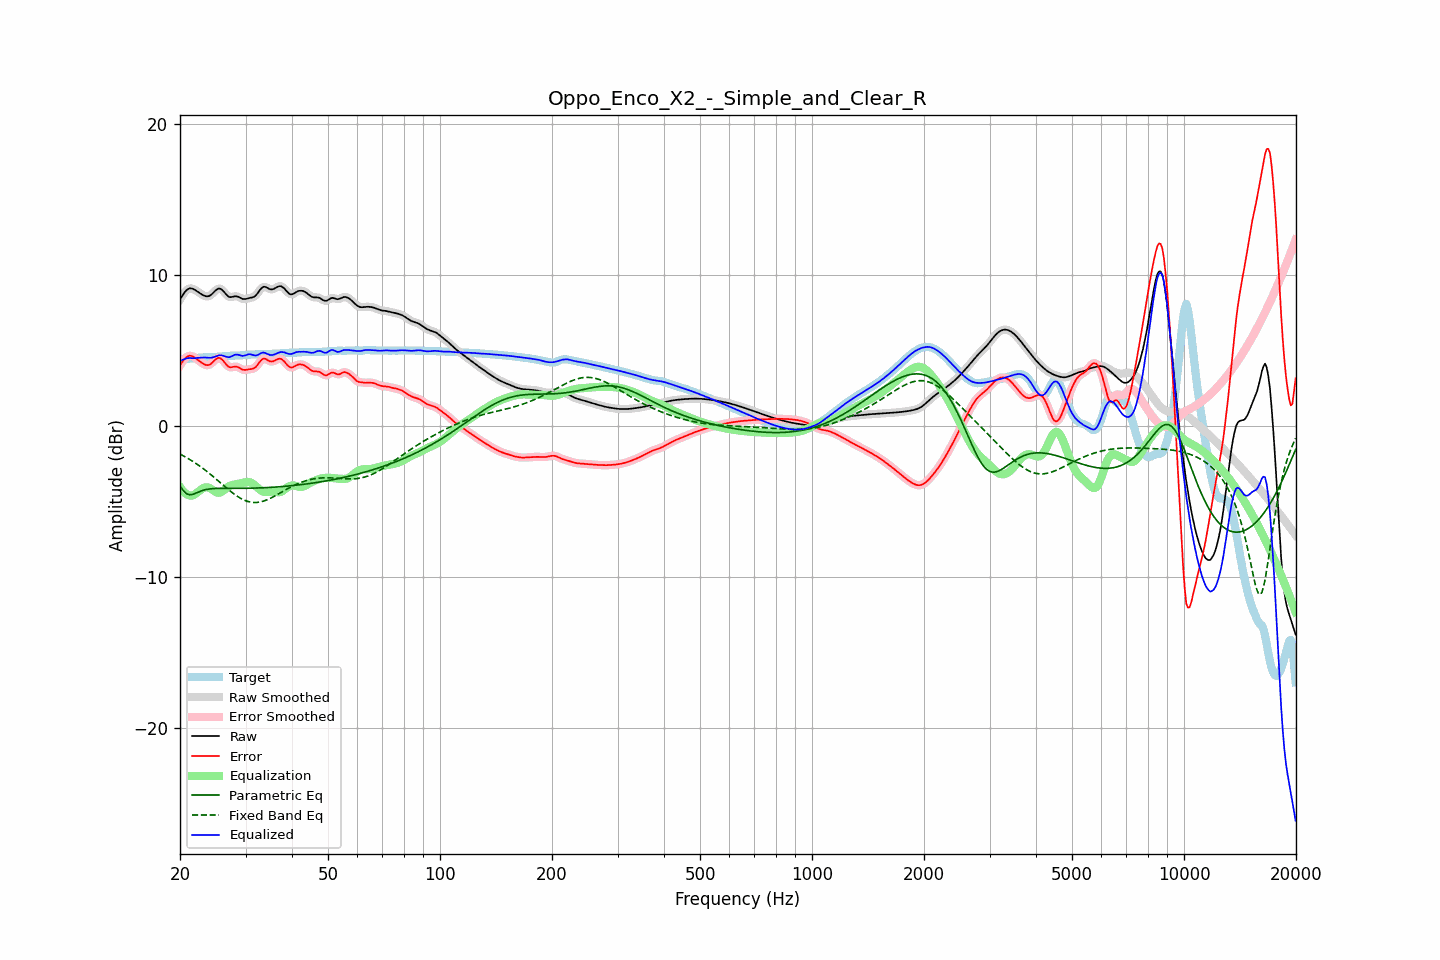

Source data for this figure (header and first rows):
frequency, raw, error, smoothed, error_smoothed, equalization, parametric_eq, fixed_band_eq, equalized_raw, equalized_smoothed, target
20.00, 8.37, 4.01, 8.36, 4.00, -4.05, -3.97, -1.86, 4.33, 4.32, 4.36
20.20, 8.55, 4.17, 8.56, 4.18, -4.20, -4.12, -1.92, 4.35, 4.36, 4.38
20.40, 8.71, 4.32, 8.72, 4.33, -4.33, -4.28, -1.97, 4.39, 4.40, 4.39
20.61, 8.87, 4.46, 8.86, 4.45, -4.43, -4.38, -2.03, 4.44, 4.43, 4.41
20.81, 8.98, 4.56, 8.98, 4.56, -4.51, -4.49, -2.09, 4.47, 4.47, 4.43
21.02, 9.06, 4.62, 9.06, 4.62, -4.57, -4.52, -2.15, 4.49, 4.49, 4.44
21.23, 9.11, 4.65, 9.10, 4.64, -4.61, -4.56, -2.22, 4.50, 4.50, 4.46
21.44, 9.11, 4.64, 9.11, 4.64, -4.62, -4.55, -2.28, 4.49, 4.49, 4.47
21.66, 9.07, 4.59, 9.08, 4.60, -4.59, -4.53, -2.35, 4.48, 4.49, 4.48
21.87, 9.03, 4.54, 9.03, 4.54, -4.54, -4.49, -2.42, 4.49, 4.49, 4.49
22.09, 8.96, 4.46, 8.96, 4.46, -4.47, -4.44, -2.49, 4.49, 4.49, 4.50
22.31, 8.89, 4.38, 8.89, 4.38, -4.38, -4.40, -2.56, 4.50, 4.50, 4.51
22.54, 8.81, 4.30, 8.81, 4.30, -4.30, -4.35, -2.63, 4.52, 4.52, 4.51
22.76, 8.74, 4.22, 8.74, 4.22, -4.22, -4.31, -2.71, 4.53, 4.53, 4.52
22.99, 8.68, 4.14, 8.68, 4.14, -4.15, -4.27, -2.79, 4.53, 4.53, 4.54
23.22, 8.63, 4.08, 8.63, 4.08, -4.09, -4.25, -2.87, 4.53, 4.53, 4.54
23.45, 8.59, 4.04, 8.59, 4.04, -4.06, -4.22, -2.95, 4.53, 4.53, 4.55
23.69, 8.58, 4.02, 8.58, 4.03, -4.06, -4.20, -3.04, 4.52, 4.52, 4.56
23.92, 8.60, 4.04, 8.60, 4.04, -4.09, -4.18, -3.12, 4.51, 4.51, 4.56
24.16, 8.66, 4.09, 8.66, 4.10, -4.15, -4.17, -3.21, 4.51, 4.51, 4.56
24.40, 8.74, 4.18, 8.75, 4.18, -4.22, -4.15, -3.29, 4.53, 4.53, 4.56
24.65, 8.85, 4.29, 8.85, 4.29, -4.29, -4.15, -3.38, 4.56, 4.56, 4.56
24.89, 8.96, 4.39, 8.96, 4.39, -4.36, -4.14, -3.47, 4.60, 4.60, 4.57
25.14, 9.04, 4.47, 9.05, 4.47, -4.41, -4.14, -3.57, 4.63, 4.63, 4.58
25.39, 9.10, 4.52, 9.09, 4.50, -4.43, -4.13, -3.66, 4.68, 4.66, 4.59
25.65, 9.08, 4.49, 9.08, 4.49, -4.41, -4.13, -3.75, 4.68, 4.68, 4.60
25.91, 9.03, 4.42, 9.03, 4.41, -4.36, -4.13, -3.84, 4.67, 4.67, 4.61
26.16, 8.93, 4.31, 8.92, 4.30, -4.28, -4.13, -3.93, 4.65, 4.64, 4.62
26.43, 8.80, 4.17, 8.80, 4.17, -4.19, -4.13, -4.02, 4.60, 4.61, 4.63
26.69, 8.68, 4.04, 8.68, 4.04, -4.11, -4.13, -4.11, 4.57, 4.57, 4.64
26.96, 8.58, 3.94, 8.59, 3.95, -4.03, -4.13, -4.20, 4.55, 4.56, 4.64
27.23, 8.53, 3.89, 8.54, 3.90, -3.97, -4.13, -4.29, 4.56, 4.57, 4.64
27.50, 8.54, 3.89, 8.54, 3.89, -3.93, -4.13, -4.38, 4.61, 4.61, 4.65
27.77, 8.56, 3.91, 8.56, 3.91, -3.90, -4.13, -4.46, 4.66, 4.66, 4.65
28.05, 8.58, 3.93, 8.58, 3.93, -3.88, -4.13, -4.54, 4.71, 4.70, 4.65
28.33, 8.58, 3.93, 8.58, 3.92, -3.86, -4.13, -4.61, 4.72, 4.72, 4.66
28.62, 8.56, 3.90, 8.56, 3.89, -3.84, -4.13, -4.68, 4.72, 4.71, 4.66
28.90, 8.51, 3.84, 8.51, 3.84, -3.82, -4.13, -4.75, 4.69, 4.69, 4.67
29.19, 8.46, 3.78, 8.46, 3.78, -3.80, -4.13, -4.81, 4.66, 4.66, 4.68
29.48, 8.41, 3.72, 8.42, 3.74, -3.77, -4.13, -4.86, 4.64, 4.65, 4.68
29.78, 8.40, 3.71, 8.40, 3.71, -3.74, -4.13, -4.92, 4.66, 4.66, 4.69
30.08, 8.41, 3.71, 8.41, 3.71, -3.72, -4.13, -4.96, 4.69, 4.69, 4.70
30.38, 8.44, 3.73, 8.44, 3.73, -3.71, -4.13, -5.00, 4.73, 4.73, 4.71
30.68, 8.47, 3.75, 8.46, 3.75, -3.72, -4.12, -5.02, 4.75, 4.74, 4.72
30.99, 8.49, 3.77, 8.49, 3.76, -3.75, -4.12, -5.05, 4.74, 4.74, 4.73
31.30, 8.51, 3.78, 8.51, 3.78, -3.80, -4.12, -5.06, 4.71, 4.71, 4.73
31.61, 8.55, 3.82, 8.56, 3.82, -3.88, -4.12, -5.07, 4.68, 4.68, 4.74
31.93, 8.62, 3.89, 8.63, 3.90, -3.97, -4.11, -5.07, 4.66, 4.67, 4.74
32.24, 8.75, 4.01, 8.75, 4.01, -4.06, -4.11, -5.06, 4.69, 4.69, 4.74
32.57, 8.89, 4.15, 8.89, 4.15, -4.16, -4.11, -5.05, 4.73, 4.74, 4.74
32.89, 9.04, 4.30, 9.04, 4.29, -4.24, -4.10, -5.03, 4.80, 4.80, 4.75
33.22, 9.15, 4.40, 9.15, 4.40, -4.31, -4.10, -5.01, 4.84, 4.84, 4.75
33.55, 9.22, 4.46, 9.21, 4.45, -4.36, -4.09, -4.98, 4.86, 4.85, 4.76
33.89, 9.21, 4.44, 9.21, 4.44, -4.38, -4.09, -4.94, 4.83, 4.83, 4.76
34.23, 9.16, 4.39, 9.16, 4.39, -4.38, -4.08, -4.90, 4.78, 4.78, 4.77
34.57, 9.10, 4.33, 9.10, 4.33, -4.37, -4.08, -4.85, 4.73, 4.74, 4.77
34.92, 9.05, 4.28, 9.06, 4.28, -4.35, -4.07, -4.80, 4.70, 4.70, 4.77
35.27, 9.04, 4.26, 9.04, 4.27, -4.35, -4.06, -4.75, 4.69, 4.70, 4.77
35.62, 9.06, 4.28, 9.06, 4.29, -4.35, -4.06, -4.70, 4.71, 4.71, 4.78
35.97, 9.11, 4.33, 9.11, 4.33, -4.36, -4.05, -4.64, 4.75, 4.75, 4.78
... 635 more rows
